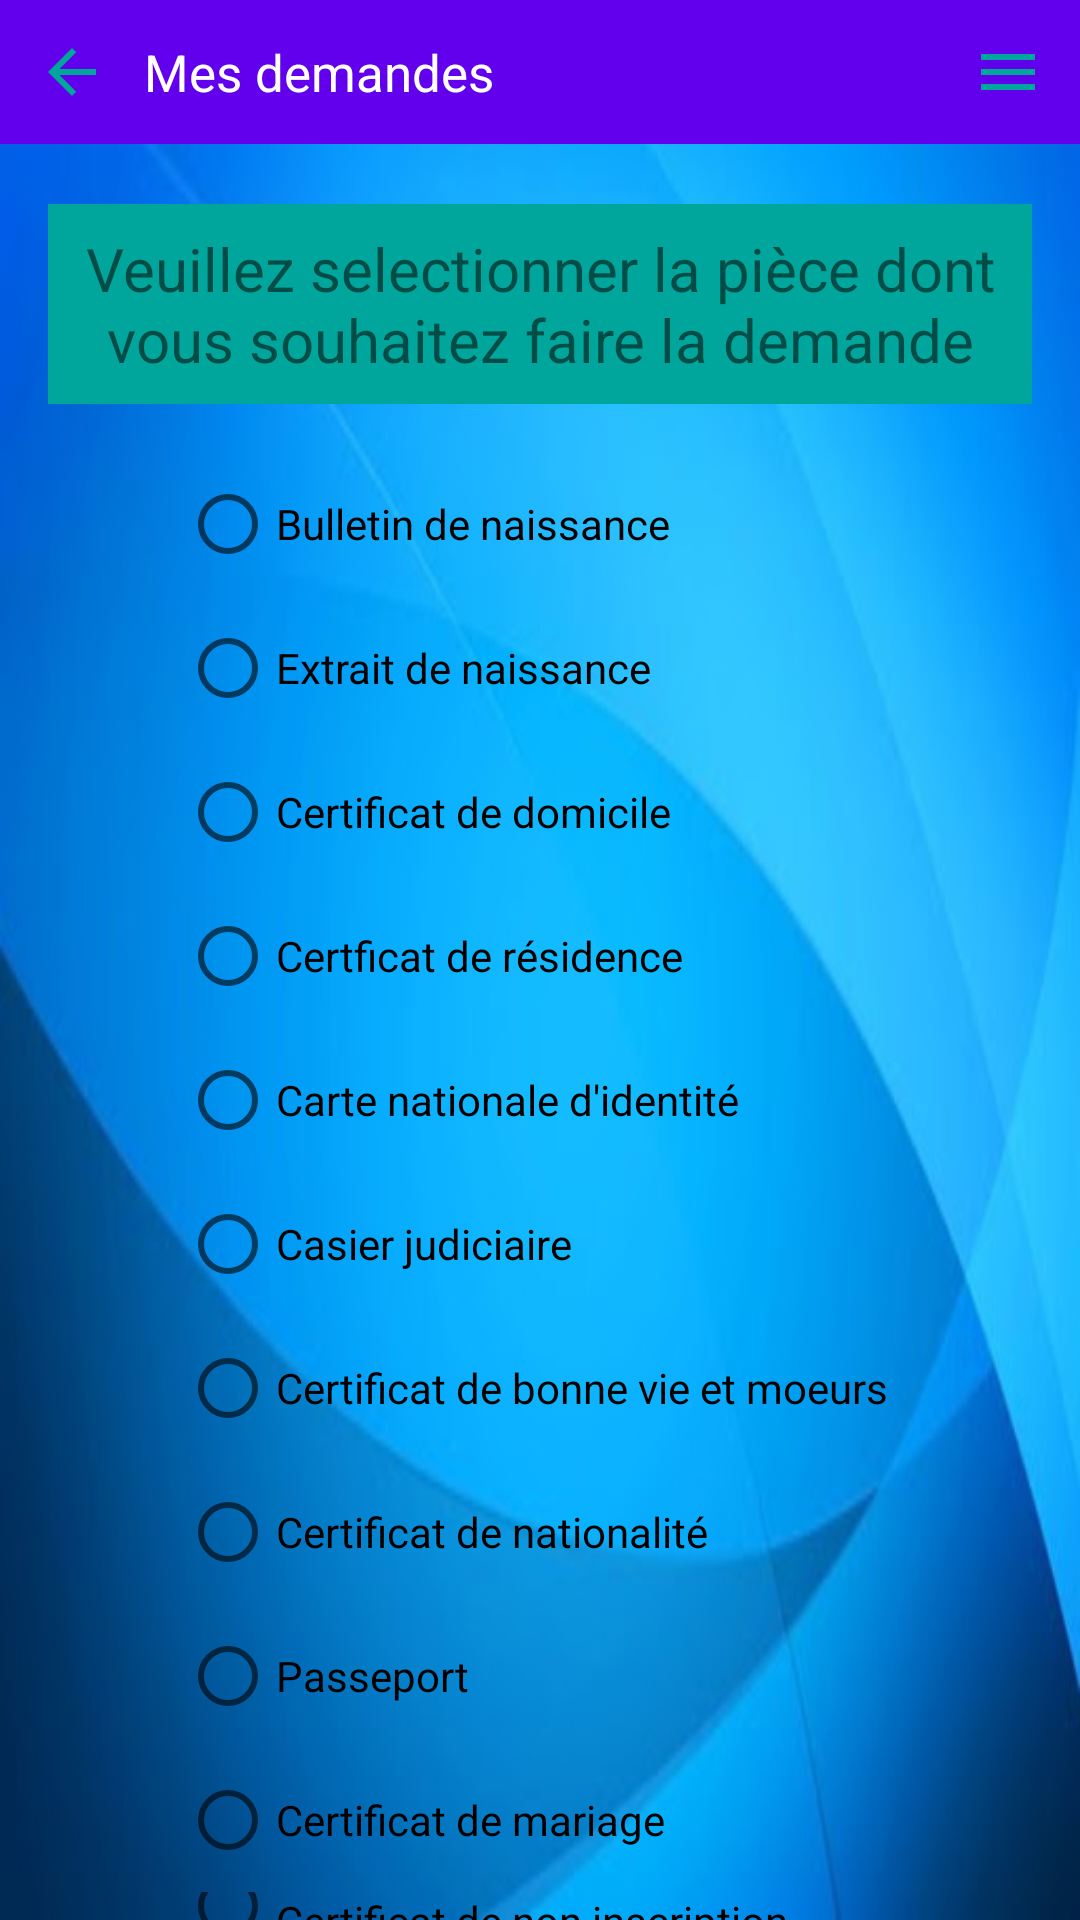

Here is an Android app screen rendered from its layout file. Give the layout XML and the strings, colors and styles it references.
<!-- AndroidManifest.xml: application theme Theme.DemandeDePiecesEtatCivil -->
<!-- res/layout/activity_pieces_choice.xml -->
<?xml version="1.0" encoding="utf-8"?>
<LinearLayout xmlns:android="http://schemas.android.com/apk/res/android"
    xmlns:tools="http://schemas.android.com/tools"
    android:layout_width="match_parent"
    android:layout_height="match_parent"
    tools:context=".PiecesChoiceActivity"
    android:orientation="vertical"
    android:background="@drawable/fond">

    <include
        layout="@layout/toolbar" />

    <TextView
        android:layout_width="match_parent"
        android:layout_height="wrap_content"
        android:text="@string/veuillez_selectionner_la_pi_ce_dont_vous_souhaitez_faire_la_demande"
        android:gravity="center_horizontal"
        android:textSize="20sp"
        android:layout_marginStart="16dp"
        android:layout_marginEnd="16dp"
        android:layout_marginBottom="16dp"
        android:layout_marginTop="20dp"
        android:background="#00A69C"
        android:padding="8dp"
        android:fontFamily="Times New Roman" />

    <RadioGroup
        android:layout_width="match_parent"
        android:layout_height="wrap_content"
        android:layout_marginStart="60dp" >
        <RadioButton
            android:layout_width="wrap_content"
            android:layout_height="wrap_content"
            android:text="@string/bulletin_de_naissance" />
        <RadioButton
            android:layout_width="wrap_content"
            android:layout_height="wrap_content"
            android:text="@string/extrait_de_naissance" />
        <RadioButton
            android:layout_width="wrap_content"
            android:layout_height="wrap_content"
            android:text="@string/certificat_de_domicile" />
        <RadioButton
            android:layout_width="wrap_content"
            android:layout_height="wrap_content"
            android:text="@string/certficat_de_residence"/>
        <RadioButton
            android:layout_width="wrap_content"
            android:layout_height="wrap_content"
            android:text="@string/carte_nationale_d_identit"/>
        <RadioButton
            android:layout_width="wrap_content"
            android:layout_height="wrap_content"
            android:text="@string/casier_judiciaire" />
        <RadioButton
            android:layout_width="wrap_content"
            android:layout_height="wrap_content"
            android:text="@string/certificat_de_bonne_vie_et_moeurs" />
        <RadioButton
            android:layout_width="wrap_content"
            android:layout_height="wrap_content"
            android:text="@string/certificat_de_nationalit" />
        <RadioButton
            android:layout_width="wrap_content"
            android:layout_height="wrap_content"
            android:text="@string/passeport" />
        <RadioButton
            android:layout_width="wrap_content"
            android:layout_height="wrap_content"
            android:text="@string/certificat_de_mariage" />
        <RadioButton
            android:layout_width="wrap_content"
            android:layout_height="wrap_content"
            android:text="@string/certificat_de_non_inscription" />
        <RadioButton
            android:layout_width="wrap_content"
            android:layout_height="wrap_content"
            android:text="@string/certificat_de_divorce" />
        <RadioButton
            android:layout_width="wrap_content"
            android:layout_height="wrap_content"
            android:text="@string/bulletin_de_deces" />
        <RadioButton
            android:layout_width="wrap_content"
            android:layout_height="wrap_content"
            android:text="@string/jugement_d_h_r_dit" />
        <RadioButton
            android:layout_width="wrap_content"
            android:layout_height="wrap_content"
            android:text="@string/certificat_de_perte" />
    </RadioGroup>

    <androidx.appcompat.widget.SwitchCompat
        android:layout_width="wrap_content"
        android:layout_height="wrap_content"
        android:text="@string/envoyer_la_r_ponse_par_mail_galement"
        android:layout_gravity="center_horizontal" />

</LinearLayout>









<!-- res/layout/toolbar.xml (included above) -->
<?xml version="1.0" encoding="utf-8"?>
<RelativeLayout xmlns:android="http://schemas.android.com/apk/res/android"
    xmlns:tools="http://schemas.android.com/tools"
    android:layout_width="match_parent"
    android:layout_height="wrap_content"
    android:background="@color/design_default_color_primary" >

    <RelativeLayout
        android:layout_width="wrap_content"
        android:layout_height="wrap_content"
        tools:ignore="UselessParent"
        android:layout_margin="12dp" >

        <ImageView
            android:id="@+id/toolbar_imageview_back"
            android:layout_width="wrap_content"
            android:layout_height="wrap_content"
            android:layout_alignParentStart="true"
            android:layout_centerVertical="true"
            android:contentDescription="@string/bouton_de_retour"
            android:src="@drawable/ic_baseline_arrow_back_24" />

        <TextView
            android:id="@+id/toolbar_textview_demande"
            android:layout_width="wrap_content"
            android:layout_height="wrap_content"
            android:layout_toEndOf="@+id/toolbar_imageview_back"
            android:layout_centerVertical="true"
            android:text="@string/mes_demandes"
            android:layout_marginStart="12dp"
            android:textColor="@color/white"
            android:textSize="17sp"
            tools:ignore="RelativeOverlap" />

        <ImageView
            android:id="@+id/toolbar_imageview_menu"
            android:layout_width="wrap_content"
            android:layout_height="wrap_content"
            android:src="@drawable/ic_baseline_menu_24"
            android:layout_alignParentEnd="true"
            android:layout_centerVertical="true"
            android:contentDescription="@string/menu" />

    </RelativeLayout>

</RelativeLayout>
<!-- resources referenced by this layout -->
<resources>
  <!-- drawable fond: jpg bitmap (drawable, 14840 bytes) -->
  <!-- drawable ic_baseline_arrow_back_24 (drawable) -->
  <vector android:height="24dp" android:tint="#00A69C"
      android:viewportHeight="24" android:viewportWidth="24"
      android:width="24dp" xmlns:android="http://schemas.android.com/apk/res/android">
      <path android:fillColor="@android:color/white" android:pathData="M20,11H7.83l5.59,-5.59L12,4l-8,8 8,8 1.41,-1.41L7.83,13H20v-2z"/>
  </vector>
  <!-- drawable ic_baseline_menu_24 (drawable) -->
  <vector android:height="24dp" android:tint="#00A69C"
      android:viewportHeight="24" android:viewportWidth="24"
      android:width="24dp" xmlns:android="http://schemas.android.com/apk/res/android">
      <path android:fillColor="@android:color/white" android:pathData="M3,18h18v-2L3,16v2zM3,13h18v-2L3,11v2zM3,6v2h18L21,6L3,6z"/>
  </vector>
  <string name="bouton_de_retour">bouton de retour</string>
  <string name="bulletin_de_deces">Bulletin de décès</string>
  <string name="bulletin_de_naissance">Bulletin de naissance</string>
  <string name="carte_nationale_d_identit">Carte nationale d\'identité</string>
  <string name="casier_judiciaire">Casier judiciaire</string>
  <string name="certficat_de_residence">Certficat de résidence</string>
  <string name="certificat_de_bonne_vie_et_moeurs">Certificat de bonne vie et moeurs</string>
  <string name="certificat_de_divorce">Certificat de divorce</string>
  <string name="certificat_de_domicile">Certificat de domicile</string>
  <string name="certificat_de_mariage">Certificat de mariage</string>
  <string name="certificat_de_nationalit">Certificat de nationalité</string>
  <string name="certificat_de_non_inscription">Certificat de non inscription</string>
  <string name="certificat_de_perte">Certificat de perte</string>
  <string name="envoyer_la_r_ponse_par_mail_galement">Envoyer la réponse par mail également</string>
  <string name="extrait_de_naissance">Extrait de naissance</string>
  <string name="jugement_d_h_r_dit">Jugement d\'hérédité</string>
  <string name="menu">menu</string>
  <string name="mes_demandes">Mes demandes</string>
  <string name="passeport">Passeport</string>
  <string name="veuillez_selectionner_la_pi_ce_dont_vous_souhaitez_faire_la_demande">Veuillez selectionner la pièce dont vous souhaitez faire la demande</string>
  <style name="Theme.DemandeDePiecesEtatCivil" parent="Theme.MaterialComponents.DayNight.NoActionBar">
          
          <item name="colorPrimary">@color/purple_500</item>
          <item name="colorPrimaryVariant">@color/purple_700</item>
          <item name="colorOnPrimary">@color/white</item>
          
          <item name="colorSecondary">@color/teal_200</item>
          <item name="colorSecondaryVariant">@color/teal_700</item>
          <item name="colorOnSecondary">@color/black</item>
          
          <item name="android:statusBarColor" tools:targetApi="l">?attr/colorPrimaryVariant</item>
          
      </style>
  <!-- not gathered from this repository: default colours our renderer supplied (Android Studio template values) -->
  <color name="purple_500">#FF6200EE</color>
  <color name="purple_700">#FF3700B3</color>
  <color name="teal_200">#FF03DAC5</color>
  <color name="teal_700">#FF018786</color>
  <color name="black">#FF000000</color>
  <color name="white">#FFFFFFFF</color>
</resources>
